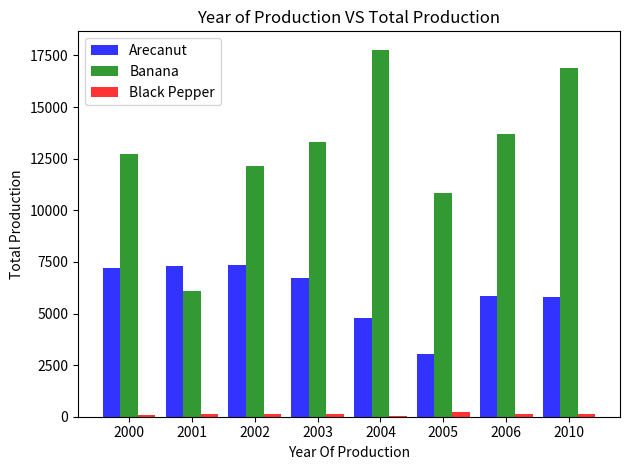

The matplotlib source for this figure:
#AardGraph
import numpy as np
import matplotlib.pyplot as plt

# data to plot
n_groups = 8
means_frank = [7200, 7300, 7350, 6707, 4781, 3058, 5839, 5800]
means_guido = [12714, 6089, 12160, 13321, 17779, 10833, 13708, 16910]
means_pep = [100, 110, 116, 120, 36, 212, 120, 120]
# create plot
fig, ax = plt.subplots()
index = np.arange(n_groups)
bar_width = 0.28
opacity = 0.8

rects1 = plt.bar(index, means_frank, bar_width,
alpha=opacity,
color='b',
label='Arecanut')

rects2 = plt.bar(index + bar_width, means_guido, bar_width,
alpha=opacity,
color='g',
label='Banana')

rects3 = plt.bar(index + bar_width*2, means_pep, bar_width,
alpha=opacity,
color='r',
label='Black Pepper')

plt.xlabel('Year Of Production')
plt.ylabel('Total Production')
plt.title('Year of Production VS Total Production')
plt.xticks(index + bar_width, ('2000', '2001', '2002', '2003', '2004', '2005', '2006', '2010'))
plt.legend()

plt.tight_layout()
plt.show()
